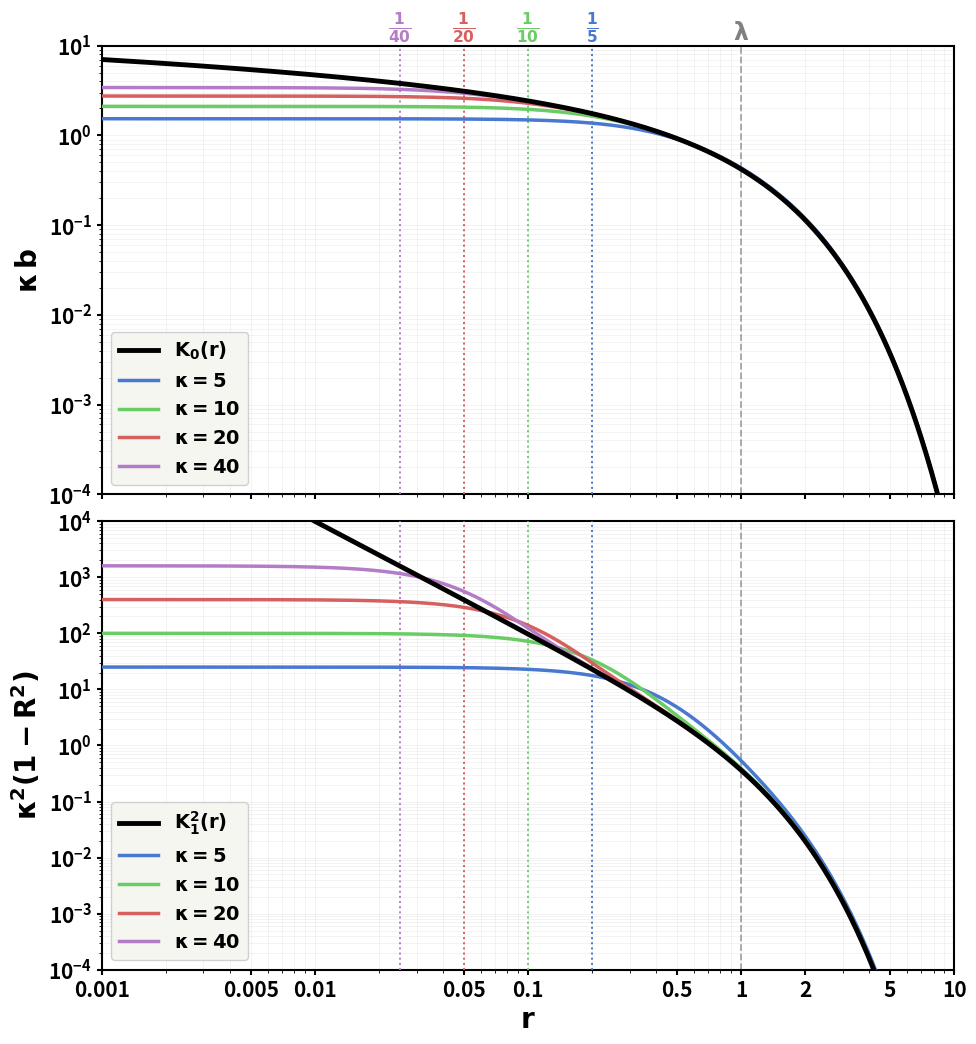

This figure's Python source:
"""
figure2_convergence.py
----------------------
Reproduces Figure 2 of:
  "Exact Single-Scale Outer Solution of the Abrikosov Vortex
   in the Extreme Type-II Limit"

Two-panel figure showing convergence of GL solutions to the
asymptotically exact Bessel function outer solution as kappa -> inf.

Upper panel: kappa*b vs K_0(r)  [log-log]
Lower panel: kappa^2*(1-R^2) vs K_1^2(r)  [log-log]

for kappa = 5, 10, 20, 40, units lambda=1.

Dependencies: numpy, scipy, matplotlib
Usage: python figure2_convergence.py
Output: vortex_convergence_final.pdf
"""

import numpy as np
from scipy.special import k1 as K1, k0 as K0
from scipy.integrate import solve_bvp
import matplotlib
matplotlib.use('Agg')
import matplotlib.pyplot as plt

plt.rcParams.update({
    'font.weight': 'bold',
    'axes.labelweight': 'bold',
    'mathtext.default': 'bf',
})

r_max  = 20.0
kappas = [5, 10, 20, 40]
colors = ['#4878CF', '#6ACC65', '#D65F5F', '#B47CC7']

# ---------- GL BVP solver ----------
def solve_gl(kappa):
    def gl_RW(s, y):
        R, Rs, W, Ws = y
        e2s = np.exp(2*s)
        return np.array([Rs,
                         kappa**2*R*(W**2 + e2s*(R**2 - 1)),
                         Ws,
                         2*Ws + e2s*W*R**2])

    def bc_GL(ya, yb):
        sqrt2k = np.sqrt(2)*kappa
        return np.array([ya[1] - ya[0],
                         ya[2] - 1.0/kappa,
                         yb[0] - (1.0 - K0(sqrt2k*r_max)),
                         yb[2] - (1.0/kappa)*(1.0 + r_max*K1(r_max))])

    s_g = np.linspace(np.log(5e-4), np.log(r_max), 1500)
    r_g = np.exp(s_g)
    W_g = np.clip((1.0/kappa)*(1.0 + r_g*K1(np.maximum(r_g, 1e-6))),
                  0, 1.0/kappa + 0.005)
    R_g = np.tanh(kappa*r_g/np.sqrt(2))
    sol = solve_bvp(gl_RW, bc_GL, s_g,
                    np.array([R_g, np.gradient(R_g, s_g),
                               W_g, np.gradient(W_g, s_g)]),
                    tol=1e-9, max_nodes=20000, verbose=0)
    assert sol.success, f"GL BVP did not converge for kappa={kappa}"
    return sol

print("Solving GL equations for kappa =", kappas, "...")
solutions = {k: solve_gl(k) for k in kappas}
print("Done.")

# ---------- Evaluate curves ----------
r_pts    = np.logspace(np.log10(1e-3), np.log10(10.0), 5000)
K0_ref   = K0(r_pts)
K1sq_ref = K1(r_pts)**2

# ---------- Figure ----------
fig, (ax1, ax2) = plt.subplots(2, 1, figsize=(11, 12), sharex=True)
fig.subplots_adjust(hspace=0.06)

# Bessel reference curves
ax1.loglog(r_pts, K0_ref,   'k-', lw=3.5, label='$K_0(r)$',   zorder=5)
ax2.loglog(r_pts, K1sq_ref, 'k-', lw=3.5, label='$K_1^2(r)$', zorder=5)

for kappa, col in zip(kappas, colors):
    sol      = solutions[kappa]
    kb_arr   = []
    k2R2_arr = []
    for r in r_pts:
        s  = np.log(max(r, 5e-4))
        yg = sol.sol(s)
        R  = max(float(yg[0]), 0.0)
        Ws = float(yg[3])
        b  = -Ws/r**2
        kb_arr.append(kappa*b)
        k2R2_arr.append(kappa**2*max(1.0 - R**2, 0.0))

    kb_arr   = np.array(kb_arr)
    k2R2_arr = np.array(k2R2_arr)
    mask_b   = kb_arr > 0

    lbl = f'$\\kappa={kappa}$'
    ax1.loglog(r_pts[mask_b], kb_arr[mask_b], color=col, lw=2.5,
               label=lbl, zorder=4)
    ax2.loglog(r_pts,         k2R2_arr,        color=col, lw=2.5,
               label=lbl, zorder=4)

    # Core boundary vertical lines
    rc = 1.0/kappa
    ax1.axvline(rc, color=col, lw=1.4, ls=':', zorder=3)
    ax2.axvline(rc, color=col, lw=1.4, ls=':', zorder=3)

# lambda marker
for ax in (ax1, ax2):
    ax.axvline(1.0, color='gray', lw=1.3, ls='--', alpha=0.7, zorder=2)

# Core boundary and lambda labels — top of upper panel only
top_y = 1.002
for kappa, col in zip(kappas, colors):
    rc = 1.0/kappa
    ax1.text(rc, top_y, f'$\\frac{{1}}{{{kappa}}}$',
             ha='center', va='bottom', fontsize=16, color=col,
             fontweight='bold', transform=ax1.get_xaxis_transform())
ax1.text(1.0, top_y, '$\\lambda$', ha='center', va='bottom',
         fontsize=17, color='gray', fontweight='bold',
         transform=ax1.get_xaxis_transform())

# Axes
ax1.set_xlim(1e-3, 10.0);  ax1.set_ylim(1e-4, 10)
ax1.set_ylabel(r'$\kappa\, b$', fontsize=20, fontweight='bold')
ax1.tick_params(labelsize=15, width=1.5)
ax1.grid(True, which='both', alpha=0.2, lw=0.5)
for spine in ax1.spines.values(): spine.set_linewidth(1.5)

ax2.set_xlim(1e-3, 10.0);  ax2.set_ylim(1e-4, 1e4)
ax2.set_ylabel(r'$\kappa^2(1-R^2)$', fontsize=20, fontweight='bold')
ax2.set_xlabel('$r$', fontsize=20, fontweight='bold')
ax2.tick_params(labelsize=15, width=1.5)
ax2.grid(True, which='both', alpha=0.2, lw=0.5)
for spine in ax2.spines.values(): spine.set_linewidth(1.5)

xt = [0.001, 0.005, 0.01, 0.05, 0.1, 0.5, 1, 2, 5, 10]
xt_labels = {0.001:'0.001', 0.005:'0.005', 0.01:'0.01',
             0.05:'0.05',   0.1:'0.1',     0.5:'0.5',
             1:'1',         2:'2',          5:'5',    10:'10'}
ax2.set_xticks(xt)
ax2.xaxis.set_major_formatter(plt.FuncFormatter(
    lambda x, p: xt_labels.get(round(x, 3), '')))

for ax in (ax1, ax2):
    for label in ax.get_xticklabels() + ax.get_yticklabels():
        label.set_fontweight('bold')

ax1.legend(fontsize=14, loc='lower left', framealpha=0.9,
           facecolor='#F5F5F0', edgecolor='#CCCCCC',
           prop={'weight':'bold', 'size':14})
ax2.legend(fontsize=14, loc='lower left', framealpha=0.9,
           facecolor='#F5F5F0', edgecolor='#CCCCCC',
           prop={'weight':'bold', 'size':14})

fig.savefig('vortex_convergence_final.pdf',
            format='pdf', bbox_inches='tight', facecolor='white')
print("Figure 2 saved: vortex_convergence_final.pdf")
